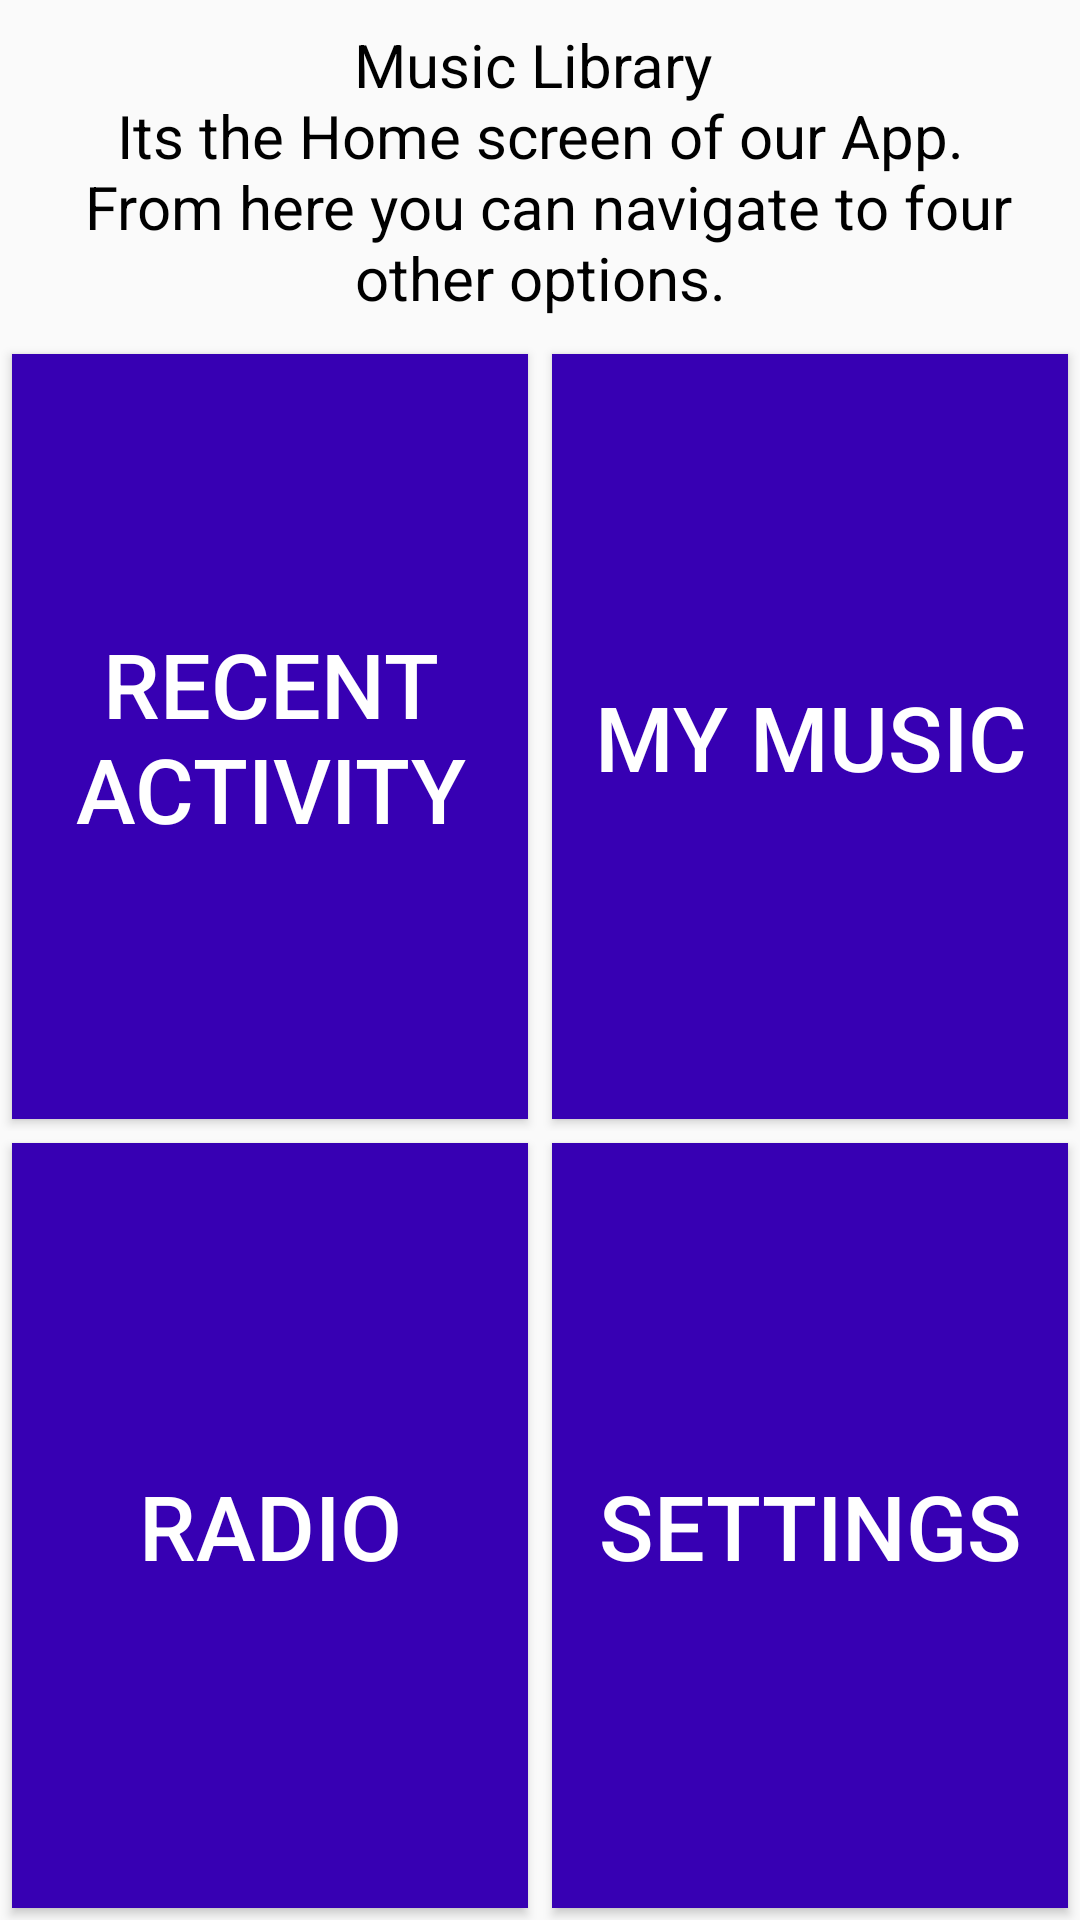

Reconstruct the res/layout file that produces this screen, plus the resources it refers to.
<!-- AndroidManifest.xml: application theme AppTheme -->
<!-- res/layout/activity_main.xml -->
<?xml version="1.0" encoding="utf-8"?>
<LinearLayout xmlns:android="http://schemas.android.com/apk/res/android"
    xmlns:tools="http://schemas.android.com/tools"
    android:layout_width="match_parent"
    android:layout_height="match_parent"
    android:layout_margin="@dimen/activity_vertical_margin"
    android:orientation="vertical"
    tools:context="com.example.suketurastogi.musicalstructureapp.MainActivity">

    <TextView
        style="@style/HeadingTextView"
        android:text="@string/home_heading" />

    <LinearLayout
        android:layout_width="match_parent"
        android:layout_height="match_parent"
        android:orientation="vertical">

        <LinearLayout
            android:layout_width="match_parent"
            android:layout_height="match_parent"
            android:layout_weight="1">

            <Button
                android:id="@+id/recent_activity_button"
                style="@style/HomeButtonStyle"
                android:layout_weight="2"
                android:text="@string/button_option_one" />

            <Button
                android:id="@+id/my_music_button"
                style="@style/HomeButtonStyle"
                android:layout_weight="2"
                android:text="@string/button_option_two" />

        </LinearLayout>

        <LinearLayout
            android:layout_width="match_parent"
            android:layout_height="match_parent"
            android:layout_weight="1">

            <Button
                android:id="@+id/radio_button"
                style="@style/HomeButtonStyle"
                android:layout_weight="2"
                android:text="@string/button_option_three" />

            <Button
                android:id="@+id/settings_button"
                style="@style/HomeButtonStyle"
                android:layout_weight="2"
                android:text="@string/button_option_four" />

        </LinearLayout>

    </LinearLayout>

</LinearLayout>
<!-- resources referenced by this layout -->
<resources>
  <dimen name="activity_vertical_margin">16dp</dimen>
  <string name="button_option_four">Settings</string>
  <string name="button_option_one">Recent Activity</string>
  <string name="button_option_three">Radio</string>
  <string name="button_option_two">My Music</string>
  <string name="home_heading">Music Library \n Its the Home screen of our App. \n
      From here you can navigate to four other options.</string>
  <style name="HeadingTextView">
  
          <item name="android:textSize">@dimen/heading_size</item>
          <item name="android:layout_width">match_parent</item>
          <item name="android:layout_height">wrap_content</item>
          <item name="android:layout_marginTop">@dimen/heading_bottom_margin</item>
          <item name="android:layout_marginBottom">@dimen/heading_bottom_margin</item>
          <item name="android:gravity">center</item>
          <item name="android:textColor">@android:color/black</item>
      </style>
  <style name="HomeButtonStyle">
  
          <item name="android:layout_width">match_parent</item>
          <item name="android:layout_height">match_parent</item>
          <item name="android:layout_margin">@dimen/button_margin</item>
          <item name="android:background">@color/colorPrimaryDark</item>
          <item name="android:textColor">@android:color/white</item>
          <item name="android:textSize">@dimen/button_description_size</item>
          <item name="android:gravity">center_vertical|center_horizontal</item>
      </style>
  
  
      android:layout_width="match_parent"
      android:layout_height="0dp"
      android:layout_weight="2"
      android:gravity="center"
      android:background="@android:color/black"
      android:textColor="@android:color/white"
      android:textSize="@dimen/button_description_size"
  <style name="AppTheme" parent="Theme.AppCompat.Light.DarkActionBar">
          
          <item name="colorPrimary">@color/colorPrimary</item>
          <item name="colorPrimaryDark">@color/colorPrimaryDark</item>
          <item name="colorAccent">@color/colorAccent</item>
      </style>
  <dimen name="heading_size">20sp</dimen>
  <dimen name="heading_bottom_margin">8dp</dimen>
  <dimen name="button_margin">4dp</dimen>
  <dimen name="button_description_size">30sp</dimen>
  <!-- not gathered from this repository: default colours our renderer supplied (Android Studio template values) -->
  <color name="colorPrimary">#FF6200EE</color>
  <color name="colorPrimaryDark">#FF3700B3</color>
  <color name="colorAccent">#FF03DAC5</color>
</resources>
